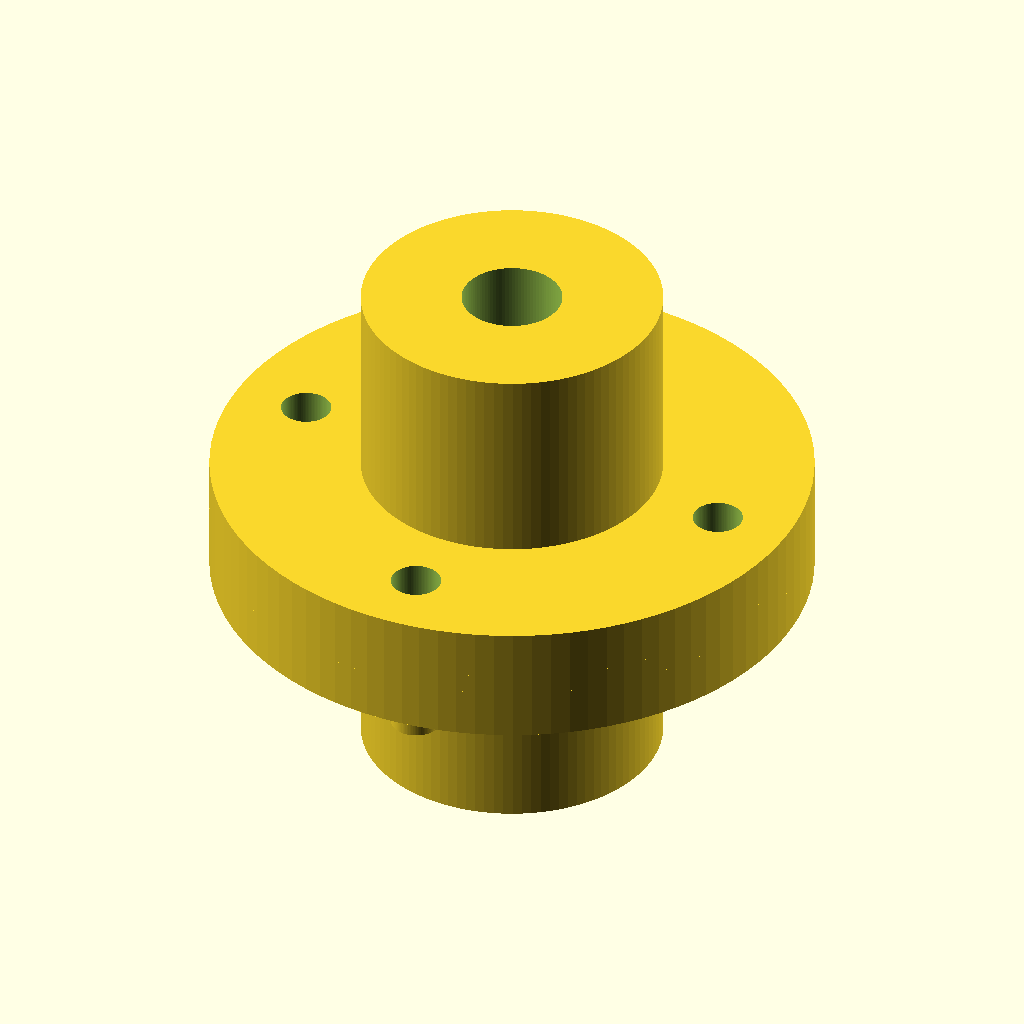
Cell 1 — every parameter at its default value.
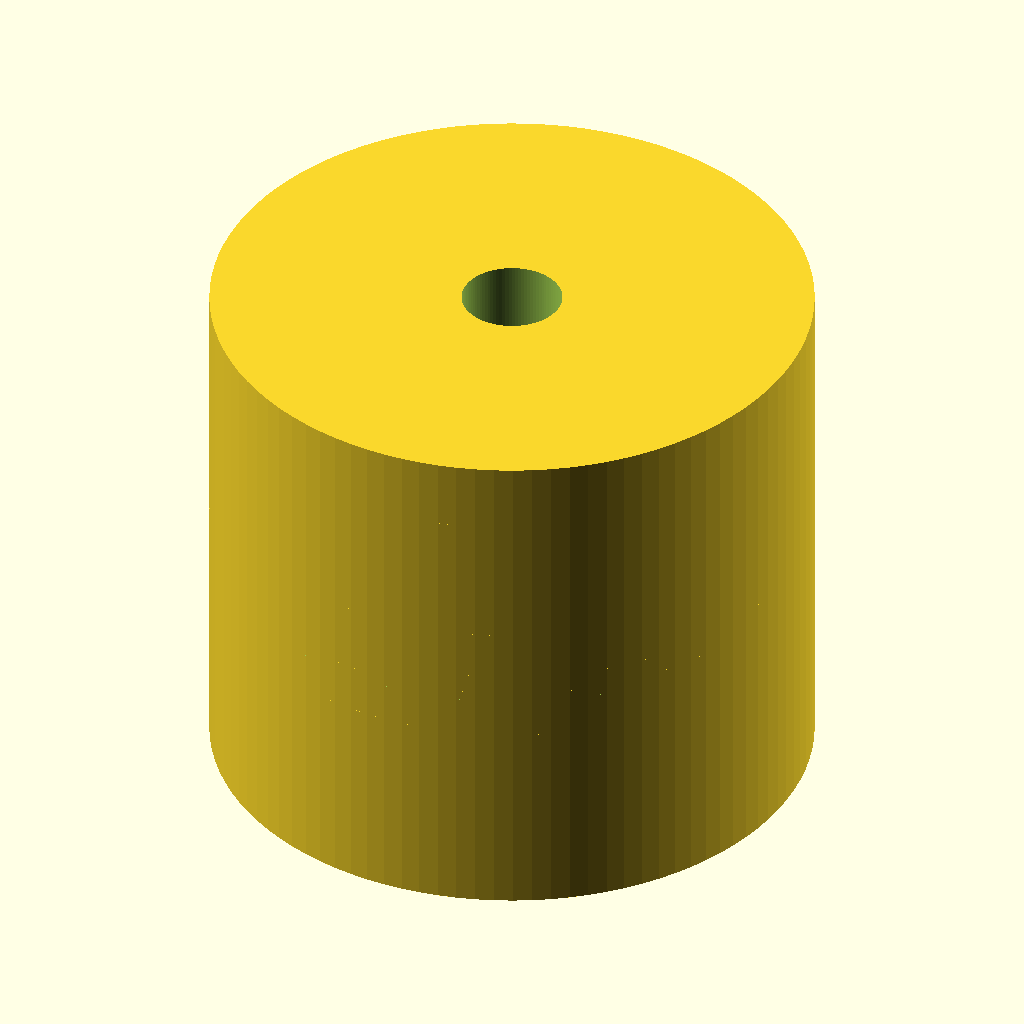
Cell 2 — hub_d set to 60, the other parameters unchanged.
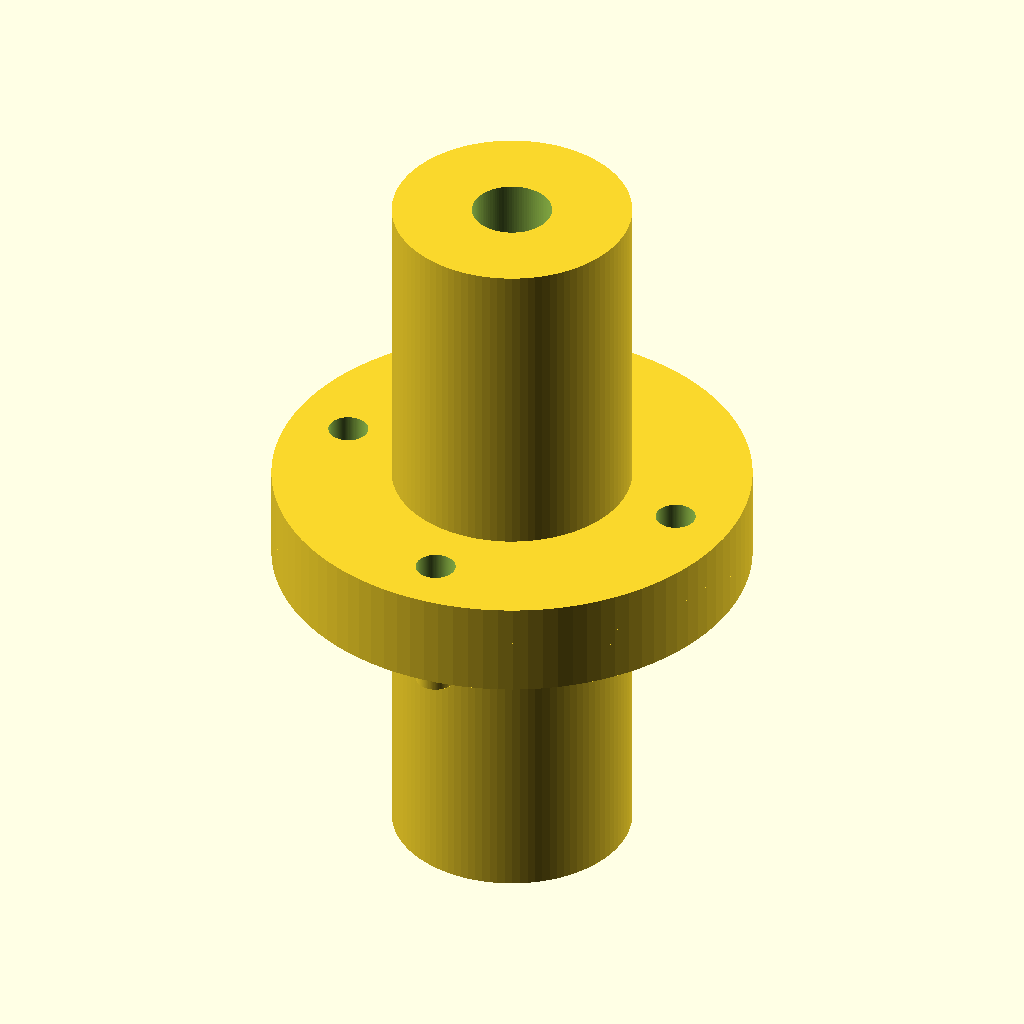
Cell 3: the same model with hub_h = 40.
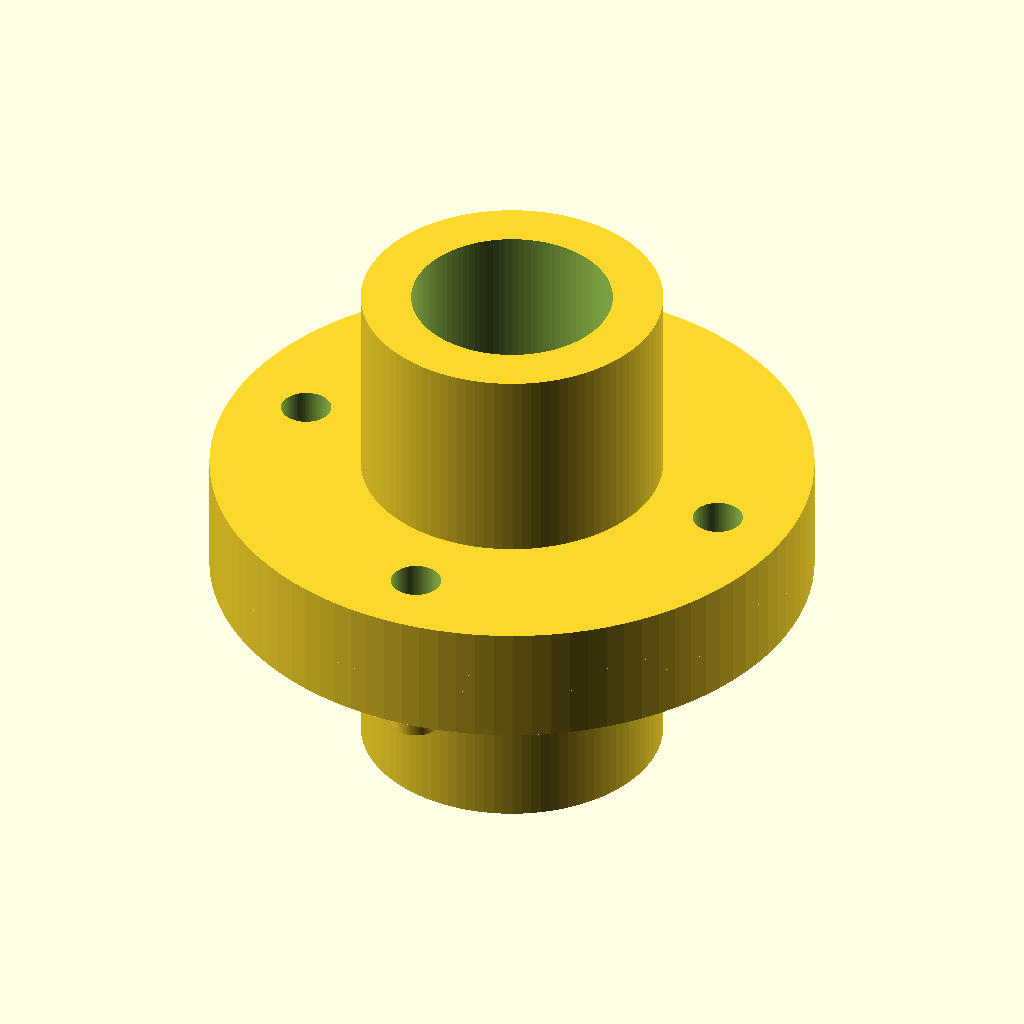
Cell 4: the same model with bore_d = 20.
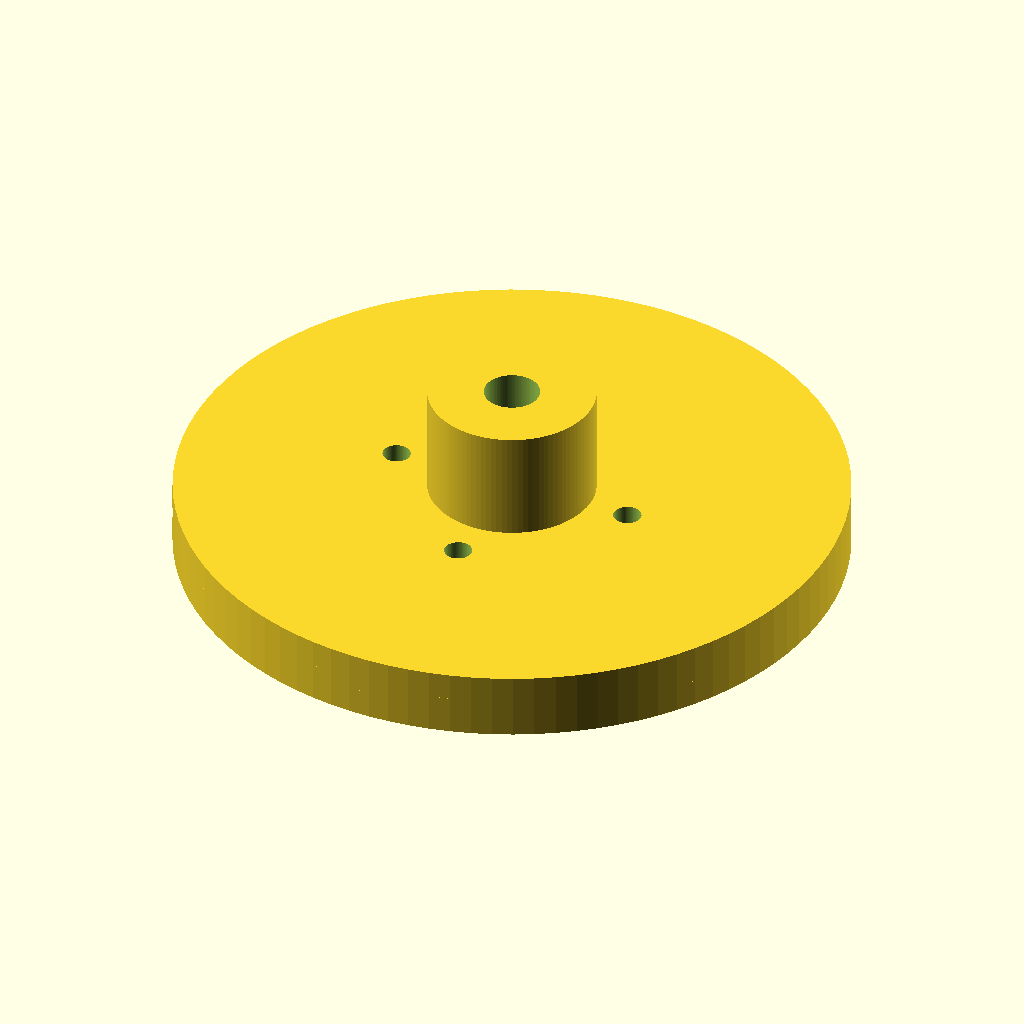
Cell 5: the same model with flange_d = 120.
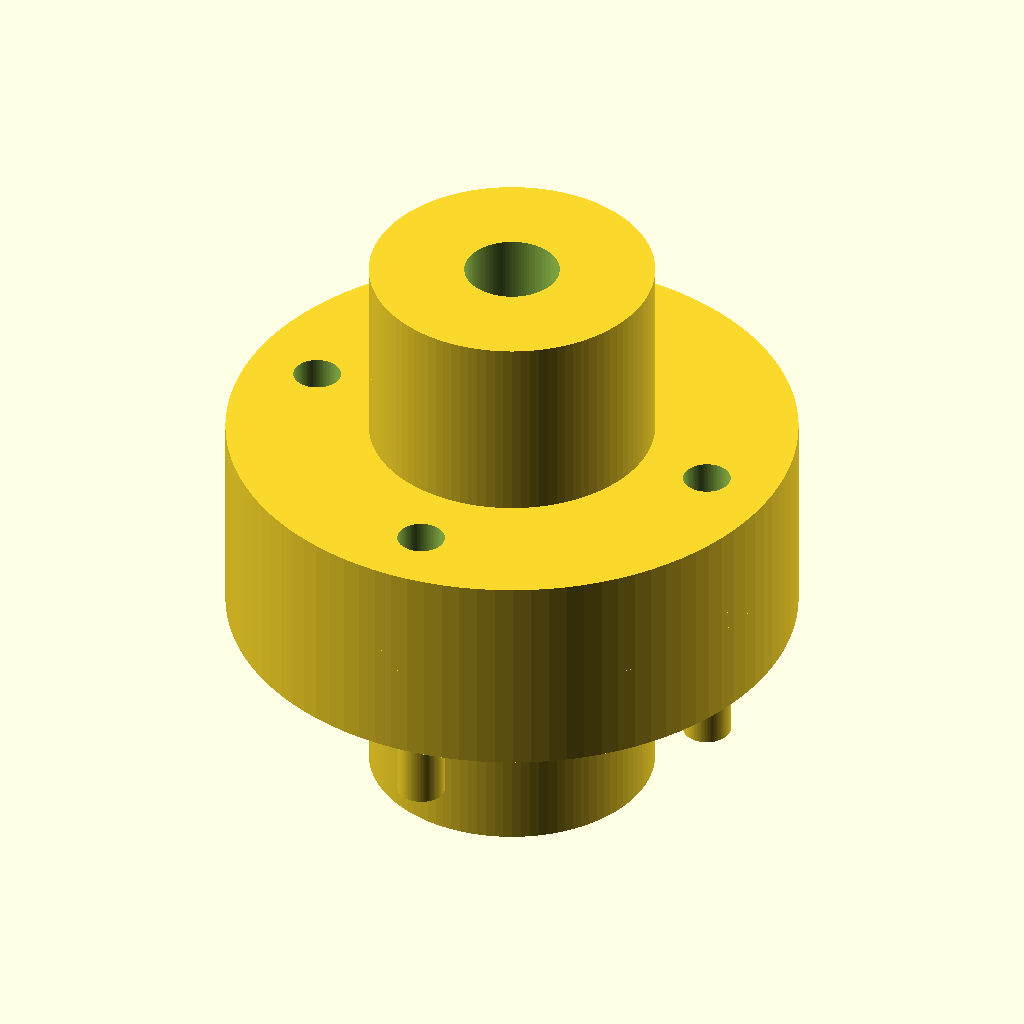
Cell 6 — flange_h set to 10, the other parameters unchanged.
All cells are drawn from the same view direction (rotation 55°, 0°, 25°, orthographic, colour scheme Cornfield), but the view is re-fitted for each cell, so position and scale can differ between cells as well as the parameter.
Source of the model, TracePart/objfile_16/output_0/objfile_16.scad:


$fn = 100; // Smoothness

// Parameters
hub_d = 30;
hub_h = 20;
bore_d = 10;

flange_d = 60;
flange_h = 5;
bolt_hole_d = 5;
bolt_circle_d = 45;

spacer_thickness = 2;

bolt_d = 5;
bolt_len = flange_h + spacer_thickness + flange_h;

insert_d = 10;
insert_len = 20;

// Modules
module cylindrical_hub() {
    difference() {
        cylinder(d=hub_d, h=hub_h);
        translate([0, 0, -1])
            cylinder(d=bore_d, h=hub_h + 2);
    }
}

module flanged_disk() {
    difference() {
        union() {
            cylinder(d=flange_d, h=flange_h);
            translate([0, 0, flange_h])
                cylinder(d=hub_d, h=hub_h);
        }
        // Central bore
        translate([0, 0, -1])
            cylinder(d=bore_d, h=flange_h + hub_h + 2);
        // Bolt holes
        for (i = [0:3]) {
            angle = i * 90;
            x = bolt_circle_d / 2 * cos(angle);
            y = bolt_circle_d / 2 * sin(angle);
            translate([x, y, 0])
                cylinder(d=bolt_hole_d, h=flange_h + 1);
        }
    }
}

module spacer_ring() {
    difference() {
        cylinder(d=flange_d, h=spacer_thickness);
        translate([0, 0, -1])
            cylinder(d=hub_d, h=spacer_thickness + 2);
    }
}

module hex_bolt() {
    translate([0, 0, -bolt_len])
        cylinder(d=bolt_d, h=bolt_len);
}

module central_insert() {
    cylinder(d=insert_d, h=insert_len);
}

// Assembly
module flexible_coupling() {
    // Left hub
    translate([0, 0, 0])
        cylindrical_hub();

    // Left flange
    translate([0, 0, hub_h])
        flanged_disk();

    // Spacer
    translate([0, 0, hub_h + flange_h])
        spacer_ring();

    // Right flange
    translate([0, 0, hub_h + flange_h + spacer_thickness])
        flanged_disk();

    // Right hub
    translate([0, 0, hub_h + flange_h + spacer_thickness + flange_h])
        cylindrical_hub();

    // Bolts
    for (i = [0:3]) {
        angle = i * 90;
        x = bolt_circle_d / 2 * cos(angle);
        y = bolt_circle_d / 2 * sin(angle);
        translate([x, y, hub_h + flange_h + spacer_thickness])
            hex_bolt();
    }

    // Central shaft insert
    translate([0, 0, hub_h + flange_h - insert_len / 2])
        central_insert();
}

// Render the full assembly
flexible_coupling();
Parameter table extracted from the source (name, type, default, range or options):
hub_d: number, default 30
hub_h: number, default 20
bore_d: number, default 10
flange_d: number, default 60
flange_h: number, default 5
bolt_hole_d: number, default 5
bolt_circle_d: number, default 45
spacer_thickness: number, default 2
bolt_d: number, default 5
insert_d: number, default 10
insert_len: number, default 20
